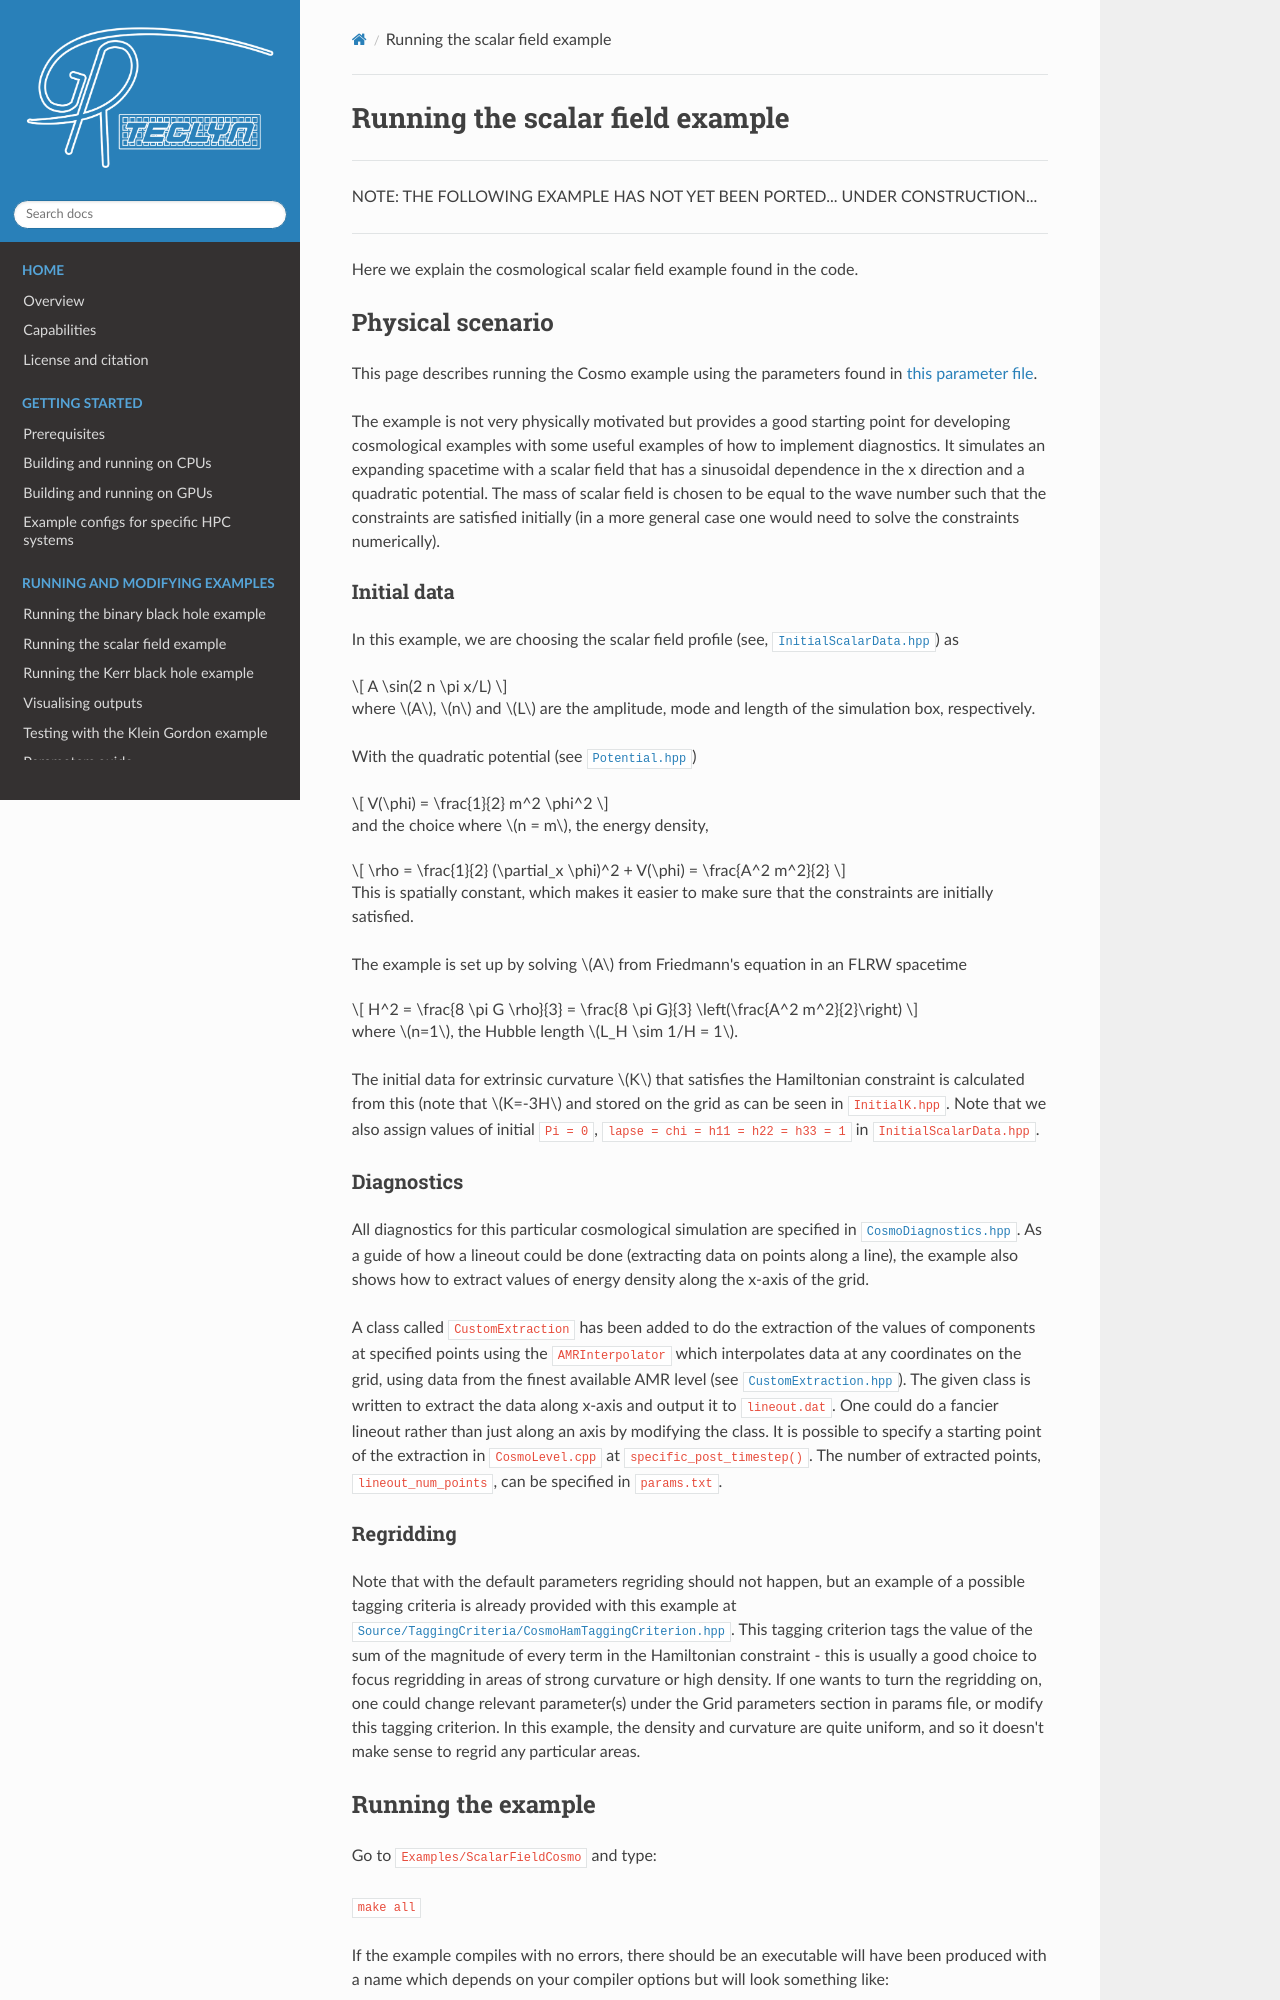

repository: GRTLCollaboration/GRTeclyn · page: sf_cosmo_example/index.html · generator: mkdocs

# Running the scalar field example

---

NOTE: THE FOLLOWING EXAMPLE HAS NOT YET BEEN PORTED... UNDER CONSTRUCTION...

---

Here we explain the cosmological scalar field example found in the code.

## Physical scenario

This page describes running the Cosmo example using the parameters found in [this parameter file](https://github.com/GRTLCollaboration/GRChombo/blob/main/Examples/ScalarFieldCosmo/params_cheap.txt).

The example is not very physically motivated but provides a good starting point for developing cosmological examples with some useful examples of how to implement diagnostics. It simulates an expanding spacetime with a scalar field that has a sinusoidal dependence in the x direction and a quadratic potential. The mass of scalar field is chosen to be equal to the wave number such that the constraints are satisfied initially (in a more general case one would need to solve the constraints numerically).

### Initial data

In this example, we are choosing the scalar field profile (see, [`InitialScalarData.hpp`](https://github.com/GRTLCollaboration/GRChombo/blob/main/Examples/ScalarFieldCosmo/InitialScalarData.hpp)) as

$$ A \sin(2 n \pi x/L) $$

where $A$, $n$ and $L$ are the amplitude, mode and length of the simulation box, respectively.

With the quadratic potential (see [`Potential.hpp`](https://github.com/GRTLCollaboration/GRChombo/blob/main/Examples/ScalarFieldCosmo/Potential.hpp))

$$ V(\phi) = \frac{1}{2} m^2 \phi^2 $$

and the choice where $n = m$, the energy density,

$$ \rho = \frac{1}{2} (\partial_x \phi)^2 + V(\phi) = \frac{A^2 m^2}{2} $$

This is spatially constant, which makes it easier to make sure that the constraints are initially satisfied.

The example is set up by solving $A$ from Friedmann's equation in an FLRW spacetime

$$ H^2 = \frac{8  \pi G \rho}{3} = \frac{8  \pi G}{3} \left(\frac{A^2 m^2}{2}\right)  $$

where $n=1$, the Hubble length $L_H \sim 1/H = 1$.

The initial data for extrinsic curvature $K$ that satisfies the Hamiltonian constraint is calculated from this (note that $K=-3H$ and stored on the grid as can be seen in `InitialK.hpp`. Note that we also assign values of initial `Pi = 0`, `lapse = chi = h11 = h22 = h33 = 1` in `InitialScalarData.hpp`.

### Diagnostics

All diagnostics for this particular cosmological simulation are specified in [`CosmoDiagnostics.hpp`](https://github.com/GRTLCollaboration/GRChombo/blob/main/Examples/ScalarFieldCosmo/CosmoDiagnostics.hpp). As a guide of how a lineout could be done (extracting data on points along a line), the example also shows how to extract values of energy density along the x-axis of the grid.

A class called `CustomExtraction` has been added to do the extraction of the values of components at specified points using the `AMRInterpolator` which interpolates data at any coordinates on the grid, using data from the finest available AMR level (see [`CustomExtraction.hpp`](https://github.com/GRTLCollaboration/GRChombo/blob/main/Examples/ScalarFieldCosmo/CustomExtraction.hpp)). The given class is written to extract the data along x-axis and output it to `lineout.dat`. One could do a fancier lineout rather than just along an axis by modifying the class. It is possible to specify a starting point of the extraction in `CosmoLevel.cpp` at `specific_post_timestep()`. The number of extracted points, `lineout_num_points`, can be specified in `params.txt`.

### Regridding

Note that with the default parameters regriding should not happen, but an example of a possible tagging criteria is already provided with this example at [`Source/TaggingCriteria/CosmoHamTaggingCriterion.hpp`](https://github.com/GRTLCollaboration/GRChombo/blob/main/Source/TaggingCriteria/CosmoHamTaggingCriterion.hpp). This tagging criterion tags the value of the sum of the magnitude of every term in the Hamiltonian constraint - this is usually a good choice to focus regridding in areas of strong curvature or high density. If one wants to turn the regridding on, one could change relevant parameter(s) under the Grid parameters section in params file, or modify this tagging criterion. In this example, the density and curvature are quite uniform, and so it doesn't make sense to regrid any particular areas.
